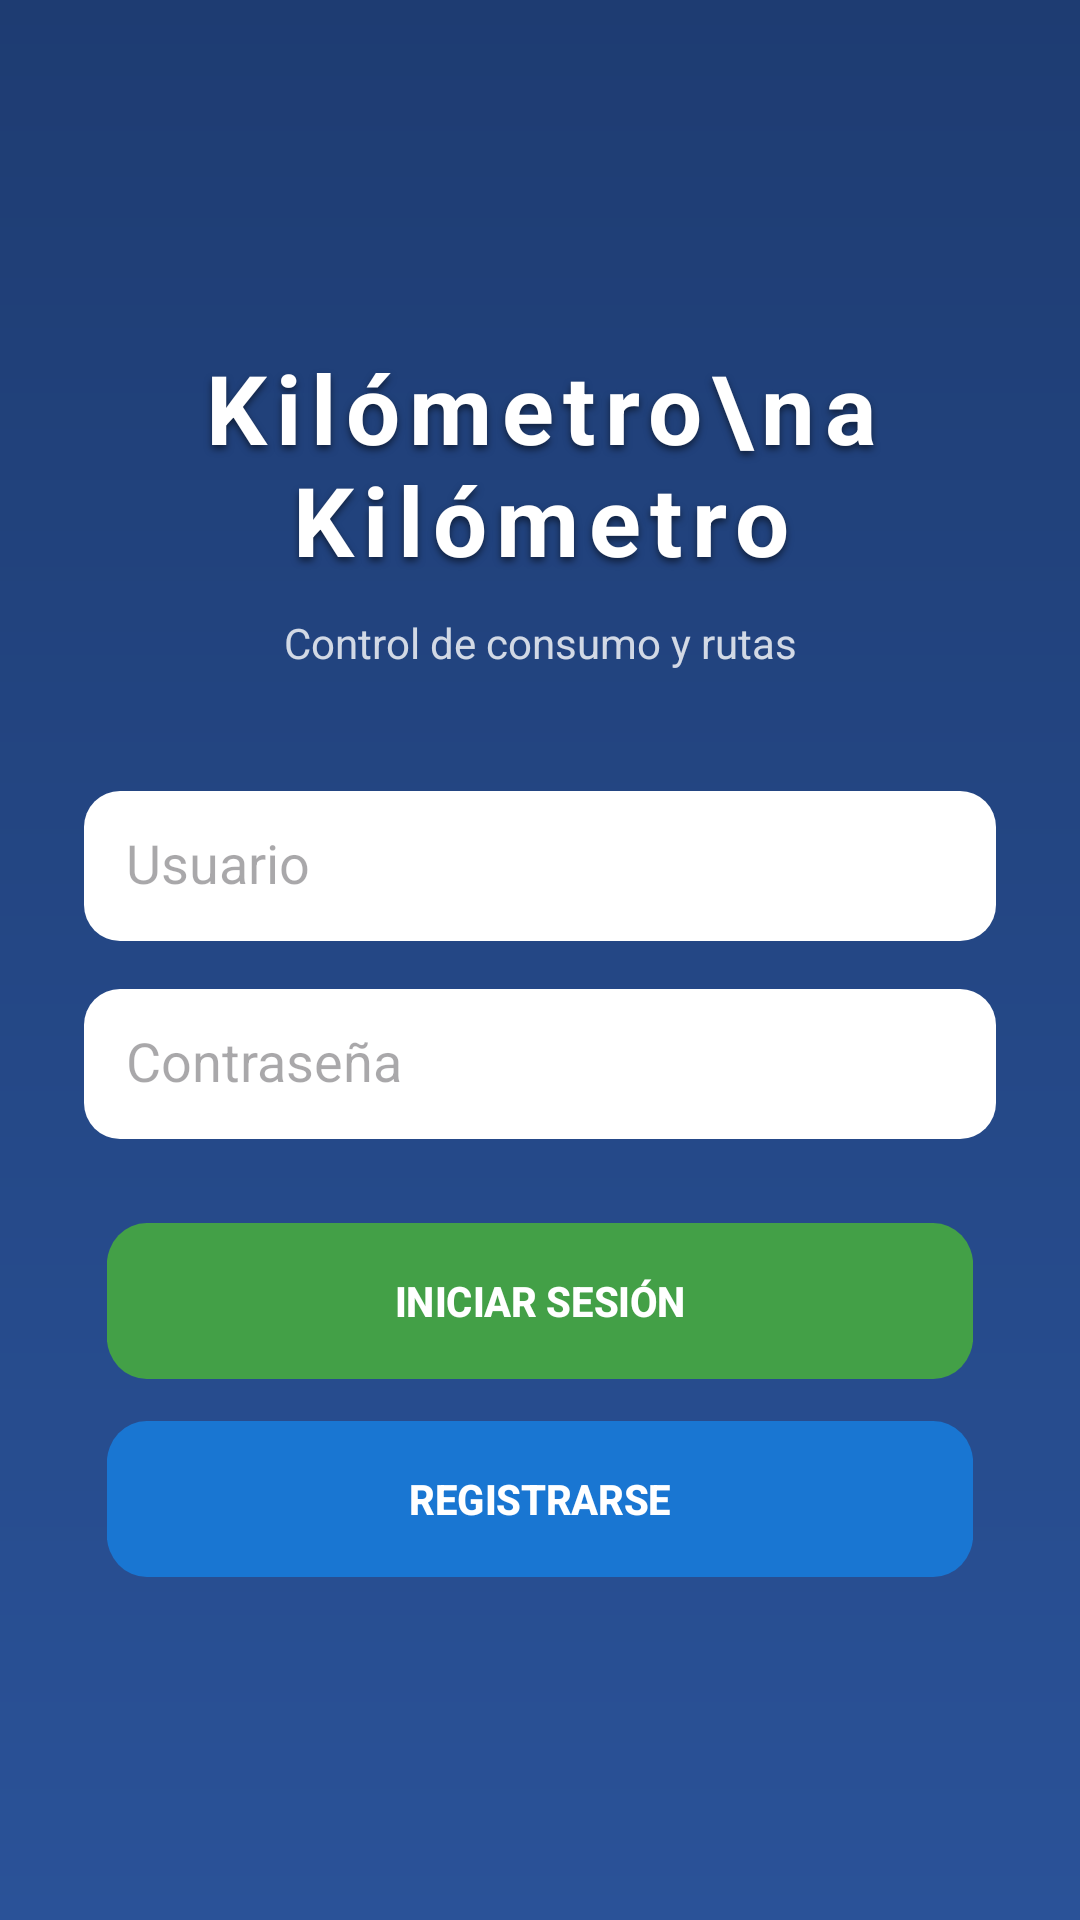

Android layout source for this screen:
<!-- AndroidManifest.xml: application theme Theme.Kilometro -->
<!-- res/layout/activity_login.xml -->
<?xml version="1.0" encoding="utf-8"?>
<LinearLayout xmlns:android="http://schemas.android.com/apk/res/android"
    android:layout_width="match_parent"
    android:layout_height="match_parent"
    android:orientation="vertical"
    android:gravity="center"
    android:padding="28dp"
    android:background="@drawable/bg_gradient">

    <TextView
        android:id="@+id/tvTitulo"
        android:layout_width="match_parent"
        android:layout_height="wrap_content"
        android:text="Kilómetro\na Kilómetro"
        android:textSize="32sp"
        android:textStyle="bold"
        android:textColor="@android:color/white"
        android:gravity="center"
        android:letterSpacing="0.1"
        android:shadowColor="#80000000"
        android:shadowDx="0"
        android:shadowDy="4"
        android:shadowRadius="6"
        android:layout_marginBottom="10dp" />

    <TextView
        android:layout_width="match_parent"
        android:layout_height="wrap_content"
        android:text="Control de consumo y rutas"
        android:textSize="14sp"
        android:textColor="#CCFFFFFF"
        android:gravity="center"
        android:layout_marginBottom="40dp" />
    
    <EditText
        android:id="@+id/etUsername"
        android:layout_width="match_parent"
        android:layout_height="50dp"
        android:hint="Usuario"
        android:padding="14dp"
        android:background="@drawable/bg_input"
        android:textColor="@android:color/black"
        android:layout_marginBottom="16dp" />

    
    <EditText
        android:id="@+id/etPassword"
        android:layout_width="match_parent"
        android:layout_height="50dp"
        android:hint="Contraseña"
        android:inputType="textPassword"
        android:padding="14dp"
        android:background="@drawable/bg_input"
        android:textColor="@android:color/black"
        android:layout_marginBottom="28dp" />

    
    <Button
        android:id="@+id/btnLogin"
        android:layout_width="match_parent"
        android:layout_height="52dp"
        android:text="Iniciar sesión"
        android:textStyle="bold"
        android:textColor="@android:color/white"
        android:background="@drawable/bg_button_primary"
        android:layout_marginBottom="14dp"
        android:stateListAnimator="@animator/button_anim" />

    
    <Button
        android:id="@+id/btnRegister"
        android:layout_width="match_parent"
        android:layout_height="52dp"
        android:text="Registrarse"
        android:textStyle="bold"
        android:textColor="@android:color/white"
        android:background="@drawable/bg_button_secondary"
        android:stateListAnimator="@animator/button_anim" />

</LinearLayout>
<!-- resources referenced by this layout -->
<resources>
  <!-- drawable bg_button_primary (drawable) -->
  <ripple xmlns:android="http://schemas.android.com/apk/res/android"
      android:color="#55FFFFFF">
  
      <item>
          <shape>
              <solid android:color="#43A047" />
              <corners android:radius="14dp" />
          </shape>
      </item>
  
  </ripple>
  <!-- drawable bg_button_secondary (drawable) -->
  <ripple xmlns:android="http://schemas.android.com/apk/res/android"
      android:color="#55FFFFFF">
  
      <item>
          <shape>
              <solid android:color="#1976D2" />
              <corners android:radius="14dp" />
          </shape>
      </item>
  
  </ripple>
  <!-- drawable bg_gradient (drawable) -->
  <shape xmlns:android="http://schemas.android.com/apk/res/android">
      <gradient
          android:startColor="#1E3C72"
          android:endColor="#2A5298"
          android:angle="270" />
  </shape>
  <!-- drawable bg_input (drawable) -->
  <shape xmlns:android="http://schemas.android.com/apk/res/android">
      <solid android:color="@android:color/white" />
      <corners android:radius="12dp" />
      <padding
          android:left="12dp"
          android:top="8dp"
          android:right="12dp"
          android:bottom="8dp" />
  </shape>
  <style name="Theme.Kilometro" parent="Theme.Material3.DayNight.NoActionBar">
          <item name="colorPrimary">@color/blue_500</item>
          <item name="colorSecondary">@color/blue_700</item>
          <item name="android:statusBarColor">@color/blue_700</item>
      </style>
  <color name="blue_500">#2196F3</color>
  <color name="blue_700">#1976D2</color>
</resources>
